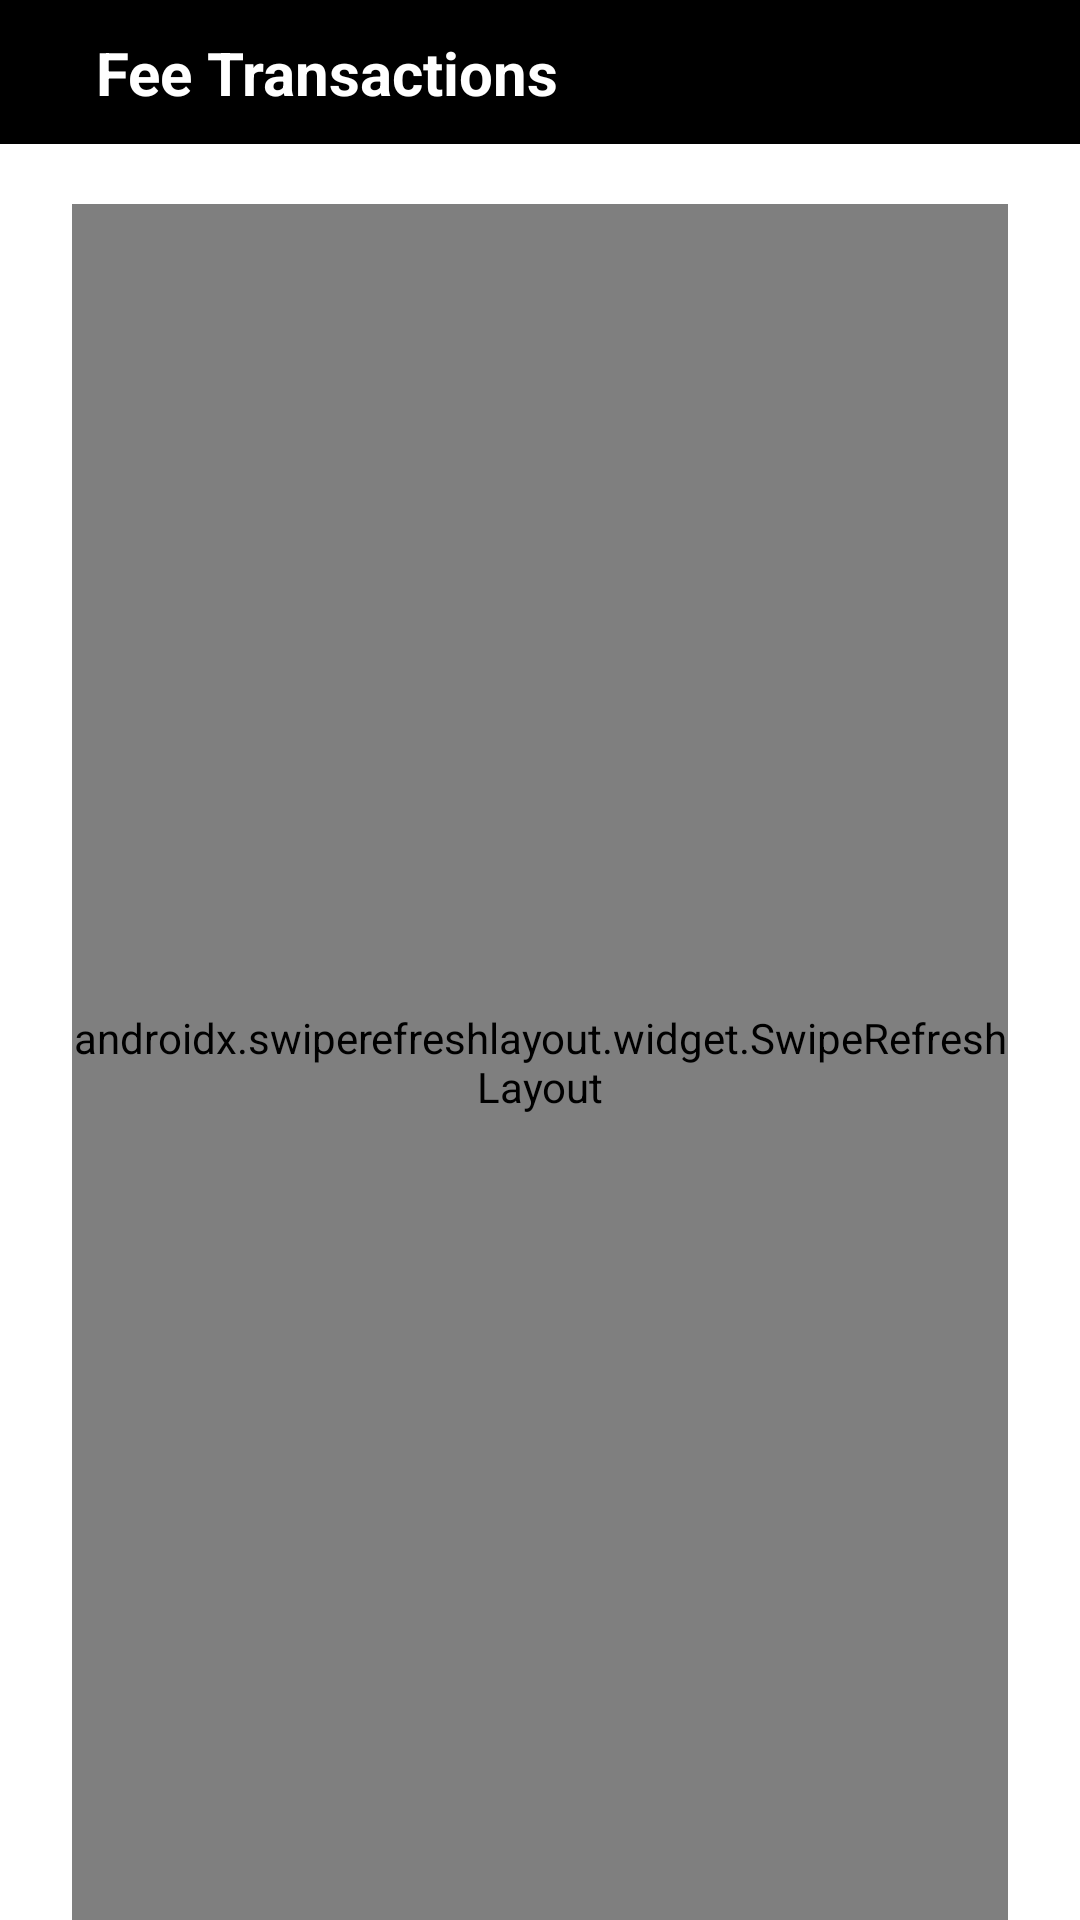

This screen was rendered from an Android layout file. Write that file and the resources it references.
<!-- AndroidManifest.xml: application theme Theme.DORMS -->
<!-- res/layout/activity_fees.xml -->
<?xml version="1.0" encoding="utf-8"?>

<androidx.constraintlayout.widget.ConstraintLayout xmlns:android="http://schemas.android.com/apk/res/android"
    xmlns:app="http://schemas.android.com/apk/res-auto"
    xmlns:tools="http://schemas.android.com/tools"
    android:layout_width="match_parent"
    android:layout_height="match_parent">

    <androidx.constraintlayout.widget.ConstraintLayout
        android:id="@+id/constraintLayout2"
        android:layout_width="match_parent"
        android:layout_height="wrap_content"
        android:background="@color/black"
        app:layout_constraintStart_toStartOf="parent"
        app:layout_constraintTop_toTopOf="parent">

        <ImageView
            android:id="@+id/imageView"
            android:layout_width="wrap_content"
            android:layout_height="wrap_content"
            android:layout_marginStart="24dp"
            android:src="@drawable/ic_fees"
            app:layout_constraintBottom_toBottomOf="parent"
            app:layout_constraintStart_toStartOf="parent"
            app:layout_constraintTop_toTopOf="parent"
            app:tint="@color/green" />

        <TextView
            android:id="@+id/type_header"
            android:layout_width="wrap_content"
            android:layout_height="wrap_content"
            android:layout_marginStart="8dp"
            android:text="Fee Transactions"
            android:textColor="@color/white"
            android:textSize="20sp"
            android:textStyle="bold"
            app:layout_constraintBottom_toBottomOf="parent"
            app:layout_constraintStart_toEndOf="@+id/imageView"
            app:layout_constraintTop_toTopOf="parent" />

        <ImageView
            android:id="@+id/back_btn"
            android:layout_width="wrap_content"
            android:layout_height="wrap_content"
            android:padding="24dp"
            android:src="@drawable/ic_close"
            app:layout_constraintBottom_toBottomOf="parent"
            app:layout_constraintEnd_toEndOf="parent"
            app:layout_constraintTop_toTopOf="parent"
            app:tint="#777" />

    </androidx.constraintlayout.widget.ConstraintLayout>

    <androidx.swiperefreshlayout.widget.SwipeRefreshLayout
        android:layout_width="match_parent"
        android:layout_height="0dp"
        android:id="@+id/swipe"
        android:layout_marginHorizontal="24dp"
        android:layout_marginTop="20dp"
        app:layout_constraintTop_toBottomOf="@id/constraintLayout2"
        app:layout_constraintBottom_toBottomOf="parent">

        <androidx.recyclerview.widget.RecyclerView
            android:layout_width="match_parent"
            android:layout_height="wrap_content"
            android:id="@+id/recycler"/>
    </androidx.swiperefreshlayout.widget.SwipeRefreshLayout>
</androidx.constraintlayout.widget.ConstraintLayout>
<!-- resources referenced by this layout -->
<resources>
  <color name="black">#FF000000</color>
  <color name="green">#51C880</color>
  <color name="white">#FFFFFFFF</color>
  <style name="Theme.DORMS" parent="Theme.MaterialComponents.Light.NoActionBar">
          
          <item name="colorPrimary">@color/purple_500</item>
          <item name="colorPrimaryVariant">@color/purple_700</item>
          <item name="colorOnPrimary">@color/white</item>
          
          <item name="colorSecondary">@color/teal_200</item>
          <item name="colorSecondaryVariant">@color/teal_700</item>
          <item name="colorOnSecondary">@color/black</item>
          
          <item name="android:statusBarColor" tools:targetApi="l">@color/black</item>
          
      </style>
  <color name="purple_500">#FF6200EE</color>
  <color name="purple_700">#FF3700B3</color>
  <color name="teal_200">#FF03DAC5</color>
  <color name="teal_700">#FF018786</color>
</resources>
